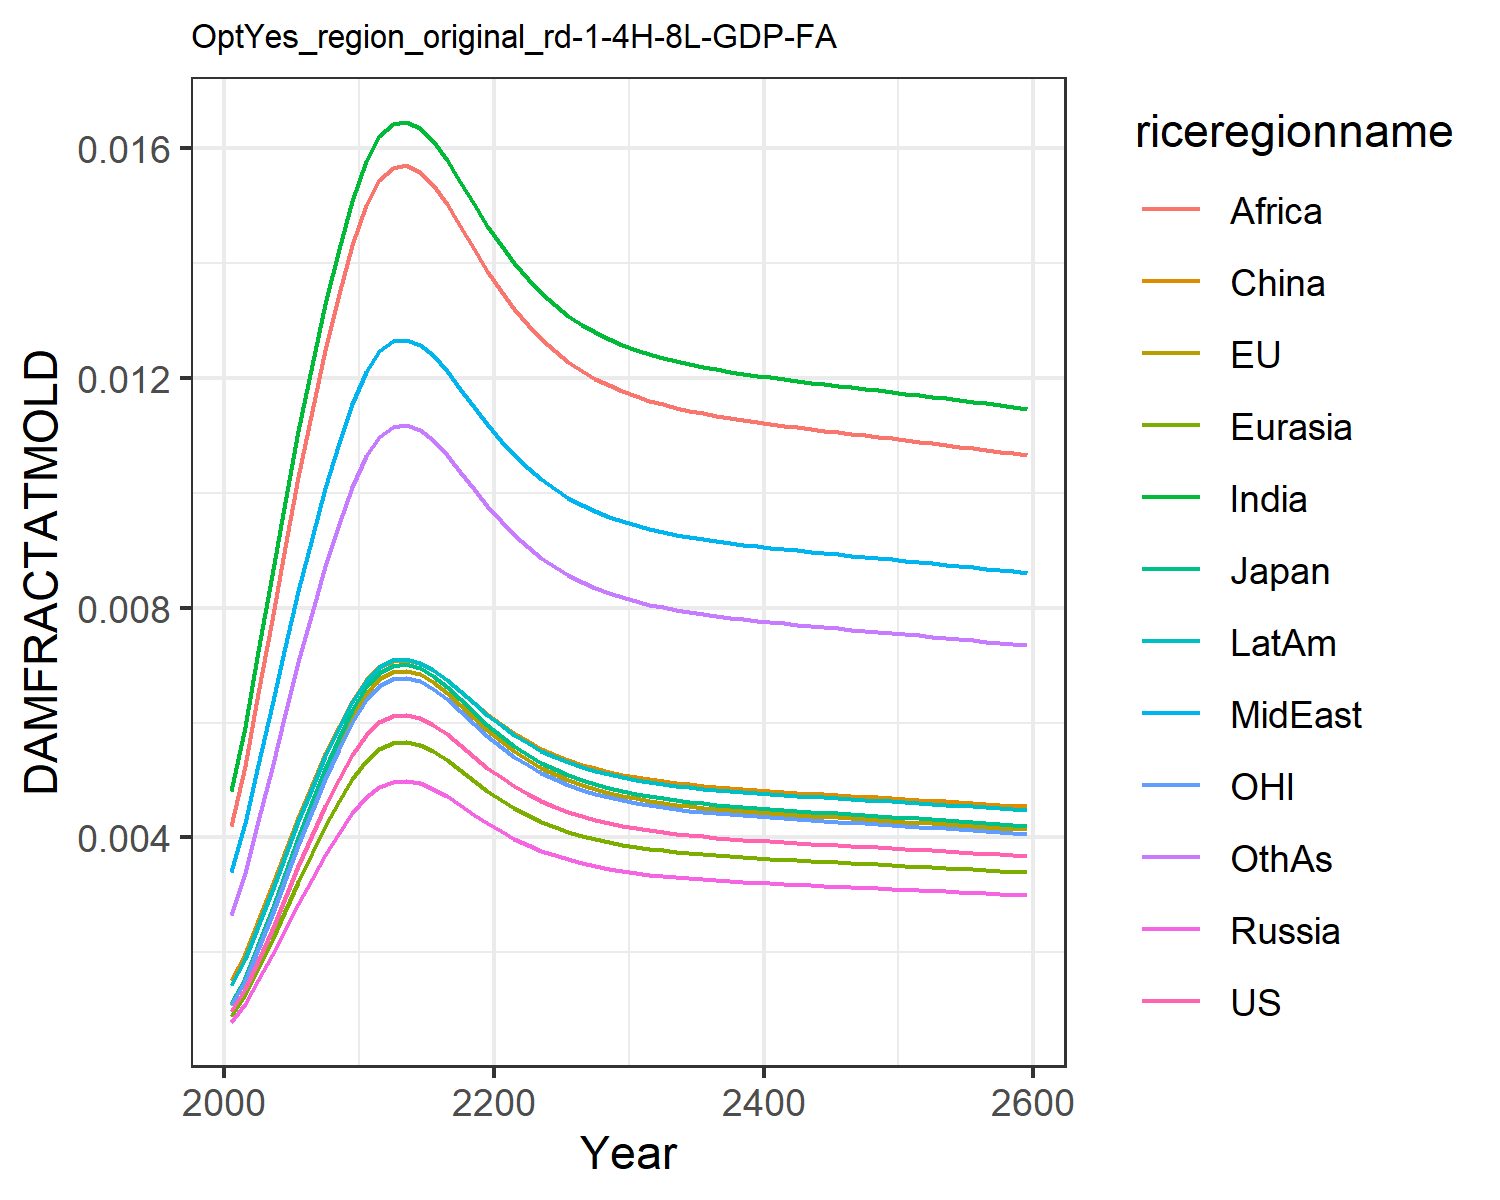

Data behind this chart, as committed beside it:
0.0009741914751707755, 0.0010960982548936173, 0.0011141127717951577, 0.0007926376142238073, 0.0008988246313217726, 0.0015184808065927108, 0.004803093316816623, 0.0033998963496381673, 0.004196310982627154, 0.0014323266191105083, 0.0010773810546510498, 0.0026515942275779415
0.001358, 0.001528, 0.001553, 0.001105, 0.001253, 0.001978, 0.005919, 0.004247, 0.005246, 0.001889, 0.001502, 0.003386
0.001857, 0.002089, 0.002123, 0.001511, 0.001713, 0.002552, 0.007242, 0.005267, 0.006511, 0.002464, 0.002053, 0.004288
0.002392, 0.002692, 0.002736, 0.001947, 0.002207, 0.00315, 0.008561, 0.006299, 0.00779, 0.003068, 0.002646, 0.005217
0.002945, 0.003313, 0.003368, 0.002396, 0.002717, 0.003754, 0.009844, 0.007314, 0.00905, 0.00368, 0.003256, 0.006144
0.003497, 0.003935, 0.004, 0.002846, 0.003227, 0.004347, 0.01107, 0.008294, 0.01027, 0.004285, 0.003868, 0.00705
0.004035, 0.004539, 0.004614, 0.003283, 0.003722, 0.004917, 0.01222, 0.00922, 0.01142, 0.004867, 0.004462, 0.007913
0.004545, 0.005114, 0.005198, 0.003698, 0.004194, 0.005453, 0.01329, 0.01008, 0.01249, 0.005416, 0.005027, 0.008721
0.005017, 0.005645, 0.005738, 0.004082, 0.004629, 0.005945, 0.01425, 0.01086, 0.01346, 0.005921, 0.005549, 0.00946
0.005435, 0.006115, 0.006215, 0.004422, 0.005014, 0.006376, 0.01509, 0.01154, 0.01431, 0.006365, 0.00601, 0.01011
0.005782, 0.006505, 0.006612, 0.004704, 0.005334, 0.006733, 0.01577, 0.01211, 0.015, 0.006732, 0.006394, 0.01064
0.006003, 0.006754, 0.006865, 0.004884, 0.005539, 0.006961, 0.0162, 0.01246, 0.01544, 0.006966, 0.006639, 0.01098
0.006112, 0.006877, 0.00699, 0.004973, 0.005639, 0.007073, 0.01642, 0.01263, 0.01566, 0.007081, 0.00676, 0.01115
0.006131, 0.006898, 0.007012, 0.004989, 0.005657, 0.007092, 0.01645, 0.01266, 0.0157, 0.007101, 0.006781, 0.01117
0.006078, 0.006839, 0.006951, 0.004946, 0.005608, 0.007038, 0.01635, 0.01258, 0.01559, 0.007046, 0.006722, 0.01109
0.005962, 0.006708, 0.006818, 0.004851, 0.005501, 0.006919, 0.01612, 0.01239, 0.01536, 0.006923, 0.006593, 0.01092
0.005795, 0.00652, 0.006627, 0.004715, 0.005347, 0.006747, 0.0158, 0.01213, 0.01503, 0.006746, 0.006409, 0.01066
0.005602, 0.006303, 0.006406, 0.004558, 0.005168, 0.006548, 0.01542, 0.01182, 0.01464, 0.006541, 0.006195, 0.01036
0.005405, 0.006081, 0.006181, 0.004397, 0.004987, 0.006345, 0.01503, 0.0115, 0.01425, 0.006333, 0.005977, 0.01006
0.005217, 0.00587, 0.005966, 0.004245, 0.004813, 0.006151, 0.01465, 0.01119, 0.01387, 0.006133, 0.005769, 0.009769
0.005044, 0.005676, 0.005769, 0.004104, 0.004654, 0.005973, 0.01431, 0.01091, 0.01351, 0.005949, 0.005579, 0.009502
0.00489, 0.005502, 0.005592, 0.003979, 0.004512, 0.005812, 0.01399, 0.01065, 0.0132, 0.005785, 0.005408, 0.009261
0.004754, 0.005349, 0.005437, 0.003868, 0.004386, 0.005671, 0.01372, 0.01043, 0.01292, 0.00564, 0.005258, 0.009049
0.004636, 0.005216, 0.005302, 0.003772, 0.004277, 0.005547, 0.01348, 0.01023, 0.01267, 0.005513, 0.005127, 0.008863
0.004533, 0.005101, 0.005184, 0.003688, 0.004183, 0.005441, 0.01327, 0.01006, 0.01246, 0.005403, 0.005014, 0.008703
0.004445, 0.005002, 0.005084, 0.003617, 0.004101, 0.005348, 0.01308, 0.009914, 0.01228, 0.005309, 0.004916, 0.008564
0.00437, 0.004916, 0.004997, 0.003555, 0.004032, 0.005269, 0.01293, 0.009787, 0.01212, 0.005228, 0.004832, 0.008445
0.004305, 0.004843, 0.004923, 0.003503, 0.003972, 0.005201, 0.01279, 0.009678, 0.01199, 0.005158, 0.004761, 0.008342
0.004249, 0.004781, 0.004859, 0.003457, 0.00392, 0.005143, 0.01268, 0.009584, 0.01187, 0.005098, 0.004699, 0.008254
0.004201, 0.004727, 0.004805, 0.003418, 0.003876, 0.005092, 0.01258, 0.009503, 0.01177, 0.005047, 0.004646, 0.008178
0.00416, 0.00468, 0.004757, 0.003385, 0.003838, 0.005049, 0.01249, 0.009433, 0.01168, 0.005002, 0.0046, 0.008112
0.004124, 0.00464, 0.004716, 0.003355, 0.003805, 0.005011, 0.01241, 0.009372, 0.01161, 0.004963, 0.004561, 0.008055
0.004092, 0.004605, 0.00468, 0.00333, 0.003776, 0.004978, 0.01235, 0.009319, 0.01154, 0.00493, 0.004526, 0.008005
0.004065, 0.004573, 0.004649, 0.003307, 0.00375, 0.004949, 0.01229, 0.009272, 0.01148, 0.0049, 0.004495, 0.007961
0.00404, 0.004546, 0.004621, 0.003287, 0.003728, 0.004923, 0.01224, 0.00923, 0.01143, 0.004873, 0.004468, 0.007922
0.004018, 0.004521, 0.004595, 0.003269, 0.003707, 0.0049, 0.01219, 0.009193, 0.01138, 0.00485, 0.004444, 0.007887
0.003998, 0.004499, 0.004573, 0.003253, 0.003689, 0.004879, 0.01215, 0.009159, 0.01134, 0.004828, 0.004422, 0.007855
0.00398, 0.004478, 0.004552, 0.003238, 0.003672, 0.00486, 0.01211, 0.009128, 0.0113, 0.004809, 0.004402, 0.007826
0.003963, 0.004459, 0.004533, 0.003225, 0.003657, 0.004842, 0.01207, 0.009099, 0.01127, 0.00479, 0.004383, 0.007799
0.003947, 0.004441, 0.004514, 0.003212, 0.003642, 0.004825, 0.01204, 0.009072, 0.01123, 0.004773, 0.004366, 0.007774
0.003932, 0.004425, 0.004497, 0.0032, 0.003628, 0.004809, 0.01201, 0.009046, 0.0112, 0.004757, 0.004349, 0.00775
0.003918, 0.004408, 0.004481, 0.003188, 0.003615, 0.004794, 0.01198, 0.009022, 0.01117, 0.004741, 0.004333, 0.007727
0.003904, 0.004393, 0.004465, 0.003177, 0.003602, 0.004779, 0.01195, 0.008998, 0.01114, 0.004726, 0.004318, 0.007705
0.003891, 0.004378, 0.00445, 0.003166, 0.00359, 0.004765, 0.01192, 0.008975, 0.01111, 0.004712, 0.004303, 0.007683
0.003878, 0.004363, 0.004434, 0.003155, 0.003578, 0.004751, 0.01189, 0.008952, 0.01108, 0.004698, 0.004288, 0.007662
0.003864, 0.004348, 0.00442, 0.003144, 0.003566, 0.004737, 0.01186, 0.00893, 0.01106, 0.004683, 0.004274, 0.007641
0.003852, 0.004334, 0.004405, 0.003134, 0.003554, 0.004724, 0.01184, 0.008907, 0.01103, 0.004669, 0.00426, 0.00762
0.003839, 0.004319, 0.00439, 0.003123, 0.003542, 0.00471, 0.01181, 0.008885, 0.011, 0.004656, 0.004245, 0.0076
0.003826, 0.004305, 0.004375, 0.003113, 0.00353, 0.004696, 0.01178, 0.008863, 0.01097, 0.004642, 0.004231, 0.007579
0.003813, 0.00429, 0.004361, 0.003102, 0.003518, 0.004683, 0.01175, 0.008841, 0.01095, 0.004628, 0.004217, 0.007558
0.0038, 0.004275, 0.004346, 0.003092, 0.003506, 0.004669, 0.01173, 0.008819, 0.01092, 0.004614, 0.004202, 0.007538
0.003787, 0.004261, 0.004331, 0.003081, 0.003494, 0.004655, 0.0117, 0.008796, 0.01089, 0.0046, 0.004188, 0.007517
0.003774, 0.004246, 0.004316, 0.00307, 0.003482, 0.004641, 0.01167, 0.008774, 0.01086, 0.004585, 0.004174, 0.007496
0.003761, 0.004231, 0.004301, 0.00306, 0.00347, 0.004627, 0.01164, 0.008751, 0.01083, 0.004571, 0.004159, 0.007474
0.003747, 0.004216, 0.004285, 0.003049, 0.003457, 0.004613, 0.01161, 0.008728, 0.01081, 0.004557, 0.004144, 0.007453
0.003734, 0.004201, 0.00427, 0.003038, 0.003445, 0.004599, 0.01158, 0.008705, 0.01078, 0.004542, 0.004129, 0.007431
0.00372, 0.004186, 0.004255, 0.003027, 0.003432, 0.004585, 0.01156, 0.008681, 0.01075, 0.004527, 0.004114, 0.00741
0.003707, 0.00417, 0.004239, 0.003016, 0.00342, 0.00457, 0.01153, 0.008658, 0.01072, 0.004513, 0.004099, 0.007388
0.003693, 0.004155, 0.004223, 0.003005, 0.003407, 0.004555, 0.0115, 0.008634, 0.01069, 0.004498, 0.004084, 0.007366
0.003679, 0.004139, 0.004207, 0.002993, 0.003394, 0.004541, 0.01147, 0.00861, 0.01066, 0.004483, 0.004069, 0.007343
